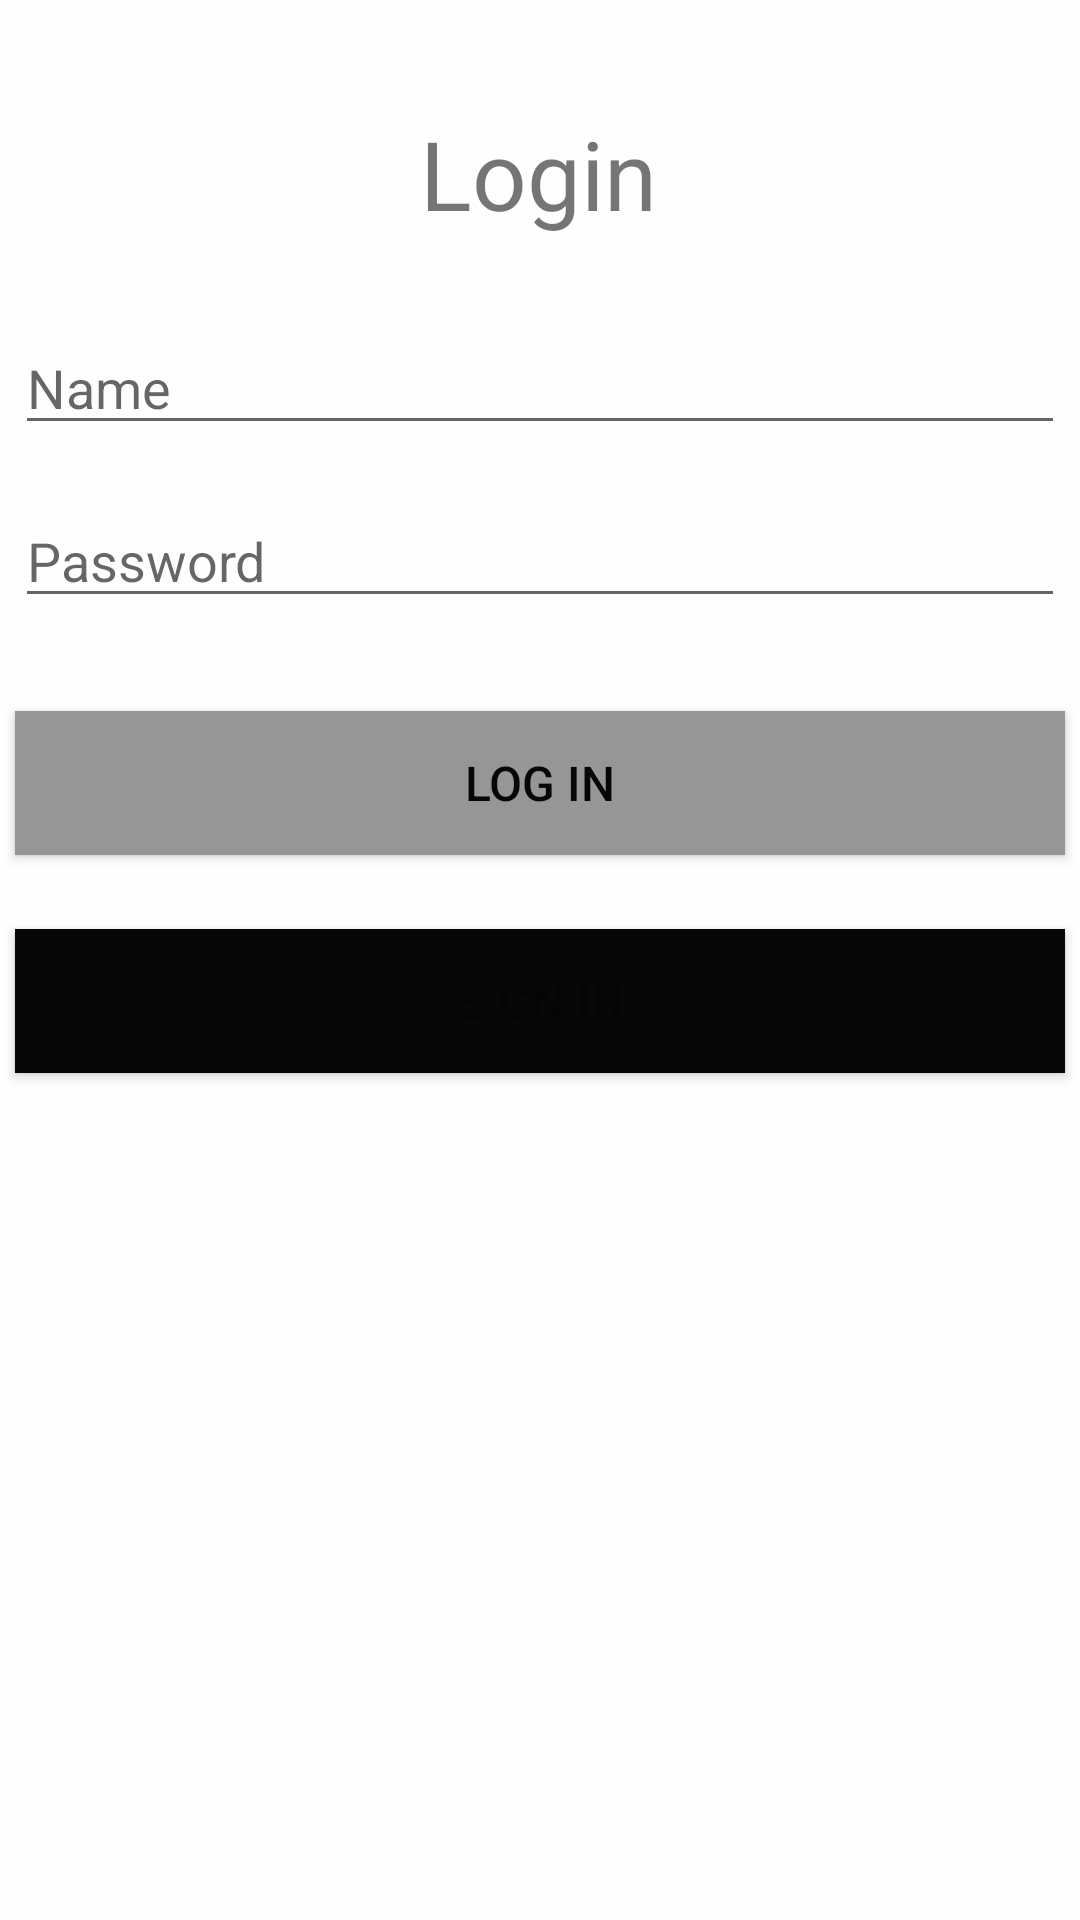

Reconstruct the res/layout file that produces this screen, plus the resources it refers to.
<!-- AndroidManifest.xml: application theme Theme.Tran02 -->
<!-- res/layout/activity_main.xml -->
<?xml version="1.0" encoding="utf-8"?>
<androidx.constraintlayout.widget.ConstraintLayout xmlns:android="http://schemas.android.com/apk/res/android"
    xmlns:app="http://schemas.android.com/apk/res-auto"
    xmlns:tools="http://schemas.android.com/tools"
    android:id="@+id/inputName"
    android:layout_width="match_parent"
    android:layout_height="match_parent"
    android:background="#FFFEFE"
    tools:context=".MainActivity">

    <TextView
        android:id="@+id/titleLogin"
        android:layout_width="wrap_content"
        android:layout_height="wrap_content"
        android:text="@string/login"
        android:textSize="32sp"
        app:layout_constraintBottom_toBottomOf="parent"
        app:layout_constraintEnd_toEndOf="parent"
        app:layout_constraintHorizontal_bias="0.498"
        app:layout_constraintStart_toStartOf="parent"
        app:layout_constraintTop_toTopOf="parent"
        app:layout_constraintVertical_bias="0.061" />

    <EditText
        android:id="@+id/inputLogin"
        android:layout_width="wrap_content"
        android:layout_height="wrap_content"
        android:width="350dp"
        android:ems="10"
        android:hint="@string/name"
        android:inputType="textPersonName"
        app:layout_constraintBottom_toBottomOf="parent"
        app:layout_constraintEnd_toEndOf="parent"
        app:layout_constraintHorizontal_bias="0.497"
        app:layout_constraintStart_toStartOf="parent"
        app:layout_constraintTop_toBottomOf="@+id/titleLogin"
        app:layout_constraintVertical_bias="0.053"
        android:autofillHints="" />

    <EditText
        android:id="@+id/inputPassword"
        android:layout_width="wrap_content"
        android:layout_height="wrap_content"
        android:width="350dp"
        android:ems="10"
        android:hint="@string/password"
        android:inputType="textPassword"
        android:onClick="onClickLogin"
        app:layout_constraintBottom_toBottomOf="parent"
        app:layout_constraintEnd_toEndOf="parent"
        app:layout_constraintHorizontal_bias="0.497"
        app:layout_constraintStart_toStartOf="parent"
        app:layout_constraintTop_toBottomOf="@+id/inputLogin"
        app:layout_constraintVertical_bias="0.036"
        android:autofillHints="" />

    <Button
        android:id="@+id/buttonLogin"
        android:layout_width="wrap_content"
        android:layout_height="wrap_content"
        android:width="350dp"
        android:background="#979696"
        android:backgroundTint="#979696"
        android:onClick="onClickLogin"
        android:text="@string/log_in"
        android:textColor="#070707"
        android:textSize="16sp"
        app:layout_constraintBottom_toBottomOf="parent"
        app:layout_constraintEnd_toEndOf="parent"
        app:layout_constraintStart_toStartOf="parent"
        app:layout_constraintTop_toBottomOf="@+id/inputPassword"
        app:layout_constraintVertical_bias="0.08" />

    <Button
        android:id="@+id/buttonSignin"
        android:layout_width="wrap_content"
        android:layout_height="wrap_content"
        android:width="350dp"
        android:background="#070707"
        android:backgroundTint="#070707"
        android:foregroundTint="@color/white"
        android:text="@string/sign_in"
        android:textColor="#050505"
        android:textSize="16sp"
        app:iconTint="#0B0A0A"
        app:layout_constraintBottom_toBottomOf="parent"
        app:layout_constraintEnd_toEndOf="parent"
        app:layout_constraintStart_toStartOf="parent"
        app:layout_constraintTop_toBottomOf="@+id/buttonLogin"
        app:layout_constraintVertical_bias="0.08"
        app:rippleColor="#090909"
        app:strokeColor="@color/black" />

    <TextView
        android:id="@+id/textInvalido"
        android:layout_width="wrap_content"
        android:layout_height="wrap_content"
        android:text="Login ou senha inválidos!"
        android:textColor="#F40505"
        android:visibility="invisible"
        app:layout_constraintBottom_toTopOf="@+id/inputLogin"
        app:layout_constraintEnd_toEndOf="parent"
        app:layout_constraintHorizontal_bias="0.498"
        app:layout_constraintStart_toStartOf="parent"
        app:layout_constraintTop_toTopOf="@+id/titleLogin"
        app:layout_constraintVertical_bias="1.0" />

</androidx.constraintlayout.widget.ConstraintLayout>
<!-- resources referenced by this layout -->
<resources>
  <string name="log_in">LOG IN</string>
  <string name="login">Login</string>
  <string name="name">Name</string>
  <string name="password">Password</string>
  <string name="sign_in">SIGN IN</string>
  <style name="Theme.Tran02" parent="Theme.MaterialComponents.DayNight.DarkActionBar">
          
          <item name="colorPrimary">@color/purple_500</item>
          <item name="colorPrimaryVariant">@color/purple_700</item>
          <item name="colorOnPrimary">@color/white</item>
          
          <item name="colorSecondary">@color/teal_200</item>
          <item name="colorSecondaryVariant">@color/teal_700</item>
          <item name="colorOnSecondary">@color/black</item>
          
          <item name="android:statusBarColor" tools:targetApi="l">?attr/colorPrimaryVariant</item>
          
      </style>
  <!-- not gathered from this repository: default colours our renderer supplied (Android Studio template values) -->
  <color name="purple_500">#FF6200EE</color>
  <color name="purple_700">#FF3700B3</color>
  <color name="teal_200">#FF03DAC5</color>
  <color name="teal_700">#FF018786</color>
  <color name="black">#FF000000</color>
  <color name="white">#FFFFFFFF</color>
</resources>
